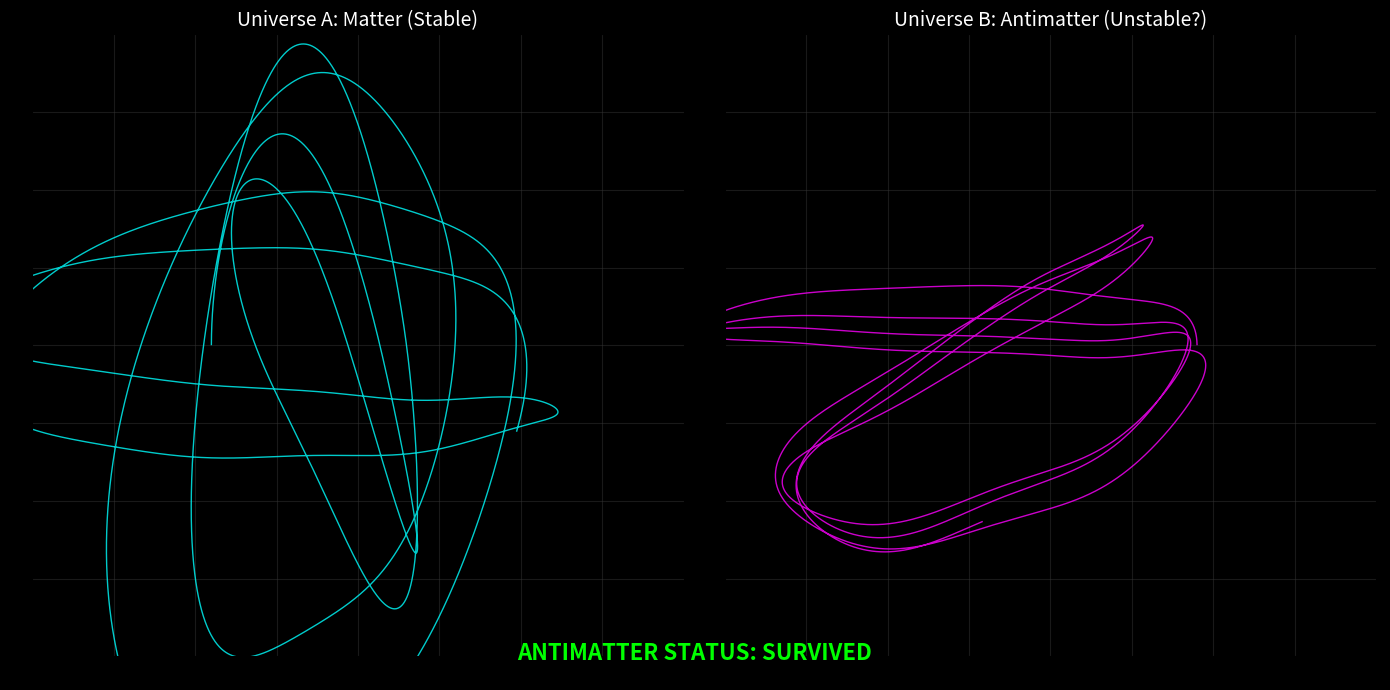

Source code (Python):
import numpy as np
import matplotlib.pyplot as plt

# --------------------------------------------------
# PIROUETTE PRESSURE TEST 2: THE MIRROR TEST (ANTIMATTER)
# --------------------------------------------------
# We test for CP Violation (Matter/Antimatter Asymmetry).
#
# Method:
# 1. Spawn a stable Electron (Matter) at (-1.8, 0.0).
# 2. Spawn a "Mirror Electron" (Antimatter) at (1.8, 0.0).
#    (Spatial Reflection P).
# 3. If the Vacuum is symmetric, both should survive.
# 4. If the Vacuum is Chiral (Twisted), the Antimatter
#    should destabilize and die.
# --------------------------------------------------

TWIST = 2.83814 
GAMMA = 0.02
DT = 0.005
STEPS = 8000

def get_force_vectorized(m, lam):
    # --- The Unified Physics (Tuned) ---
    F_teal_m = -(m + 0.866) 
    F_teal_lam = -(lam - 0.5)

    F_red_m = -(m - 0.0)
    p_violation = TWIST * np.sin(m * 2.5) 
    F_red_lam = -(lam + 1.0) + p_violation

    sum_m = (F_teal_m + F_red_m)
    sum_lam = (F_teal_lam + F_red_lam)
    mag = np.sqrt(sum_m**2 + sum_lam**2)
    scale = np.sqrt(mag)
    F_gold_m = sum_m * scale
    F_gold_lam = sum_lam * scale
    
    # Weights
    angle = np.degrees(np.arctan2(lam, m)) % 360
    
    diff_g = np.minimum(np.abs(angle - 30), 360-np.abs(angle - 30))
    w_gold = np.exp(-(diff_g/80)**2)
    
    diff_t = np.minimum(np.abs(angle - 150), 360-np.abs(angle - 150))
    w_teal = np.exp(-(diff_t/80)**2)
    
    diff_r = np.minimum(np.abs(angle - 270), 360-np.abs(angle - 270))
    w_red = np.exp(-(diff_r/80)**2)
    
    tot = w_gold + w_teal + w_red + 1e-6
    nw_red = w_red / tot
    nw_teal = w_teal / tot
    nw_gold = w_gold / tot
    
    Fm = (nw_teal * F_teal_m + nw_red * F_red_m + nw_gold * F_gold_m)
    Flam = (nw_teal * F_teal_lam + nw_red * F_red_lam + nw_gold * F_gold_lam)
    
    return Fm, Flam, nw_red

def run_mirror_test():
    print("Running The Mirror Test (Matter vs Antimatter)...")
    
    # --- PARTICLE 1: MATTER (The one we know works) ---
    m1, l1 = -1.8, 0.0
    pm1, pl1 = 0.0, 2.0 
    traj1_m, traj1_l = [], []
    
    # --- PARTICLE 2: ANTIMATTER (The Mirror Twin) ---
    # We reflect the coordinates (Parity Flip)
    m2, l2 = 1.8, 0.0   
    # We also flip momentum to respect P-symmetry
    pm2, pl2 = 0.0, 2.0 
    traj2_m, traj2_l = [], []
    
    print("Simulating parallel universes...")
    
    for i in range(STEPS):
        # Update Matter
        Fm1, Fl1, w1 = get_force_vectorized(m1, l1)
        drag1 = 1.0 / (1.0 + 0.5 * DT * GAMMA * w1)
        pm1 = (pm1 + 0.5 * DT * Fm1) * drag1
        pl1 = (pl1 + 0.5 * DT * Fl1) * drag1
        m1 += DT * pm1
        l1 += DT * pl1
        
        # Update Antimatter
        Fm2, Fl2, w2 = get_force_vectorized(m2, l2)
        drag2 = 1.0 / (1.0 + 0.5 * DT * GAMMA * w2)
        pm2 = (pm2 + 0.5 * DT * Fm2) * drag2
        pl2 = (pl2 + 0.5 * DT * Fl2) * drag2
        m2 += DT * pm2
        l2 += DT * pl2
        
        traj1_m.append(m1); traj1_l.append(l1)
        traj2_m.append(m2); traj2_l.append(l2)

    # ----------------------------------------
    # PLOTTING
    # ----------------------------------------
    fig, (ax1, ax2) = plt.subplots(1, 2, figsize=(14, 7), facecolor='black')
    
    # Plot 1: Matter
    ax1.set_facecolor('black')
    ax1.plot(traj1_m, traj1_l, color='cyan', linewidth=1.0, alpha=0.8)
    ax1.set_title("Universe A: Matter (Stable)", color='white', fontsize=14)
    ax1.set_xlim(-4, 4); ax1.set_ylim(-4, 4)
    ax1.grid(color='#333333', alpha=0.5)
    
    # Plot 2: Antimatter
    ax2.set_facecolor('black')
    ax2.plot(traj2_m, traj2_l, color='magenta', linewidth=1.0, alpha=0.8)
    ax2.set_title("Universe B: Antimatter (Unstable?)", color='white', fontsize=14)
    ax2.set_xlim(-4, 4); ax2.set_ylim(-4, 4)
    ax2.grid(color='#333333', alpha=0.5)
    
    # Check if Antimatter survived (is it bounded?)
    final_r = np.sqrt(m2**2 + l2**2)
    status = "SURVIVED" if final_r < 4.0 else "ANNIHILATED"
    color = "lime" if status == "SURVIVED" else "red"
    
    plt.figtext(0.5, 0.05, f"ANTIMATTER STATUS: {status}", ha="center", color=color, fontsize=16, fontweight='bold')
    
    plt.tight_layout()
    plt.savefig('mirror_test.png')
    plt.show()

if __name__ == "__main__":
    run_mirror_test()
